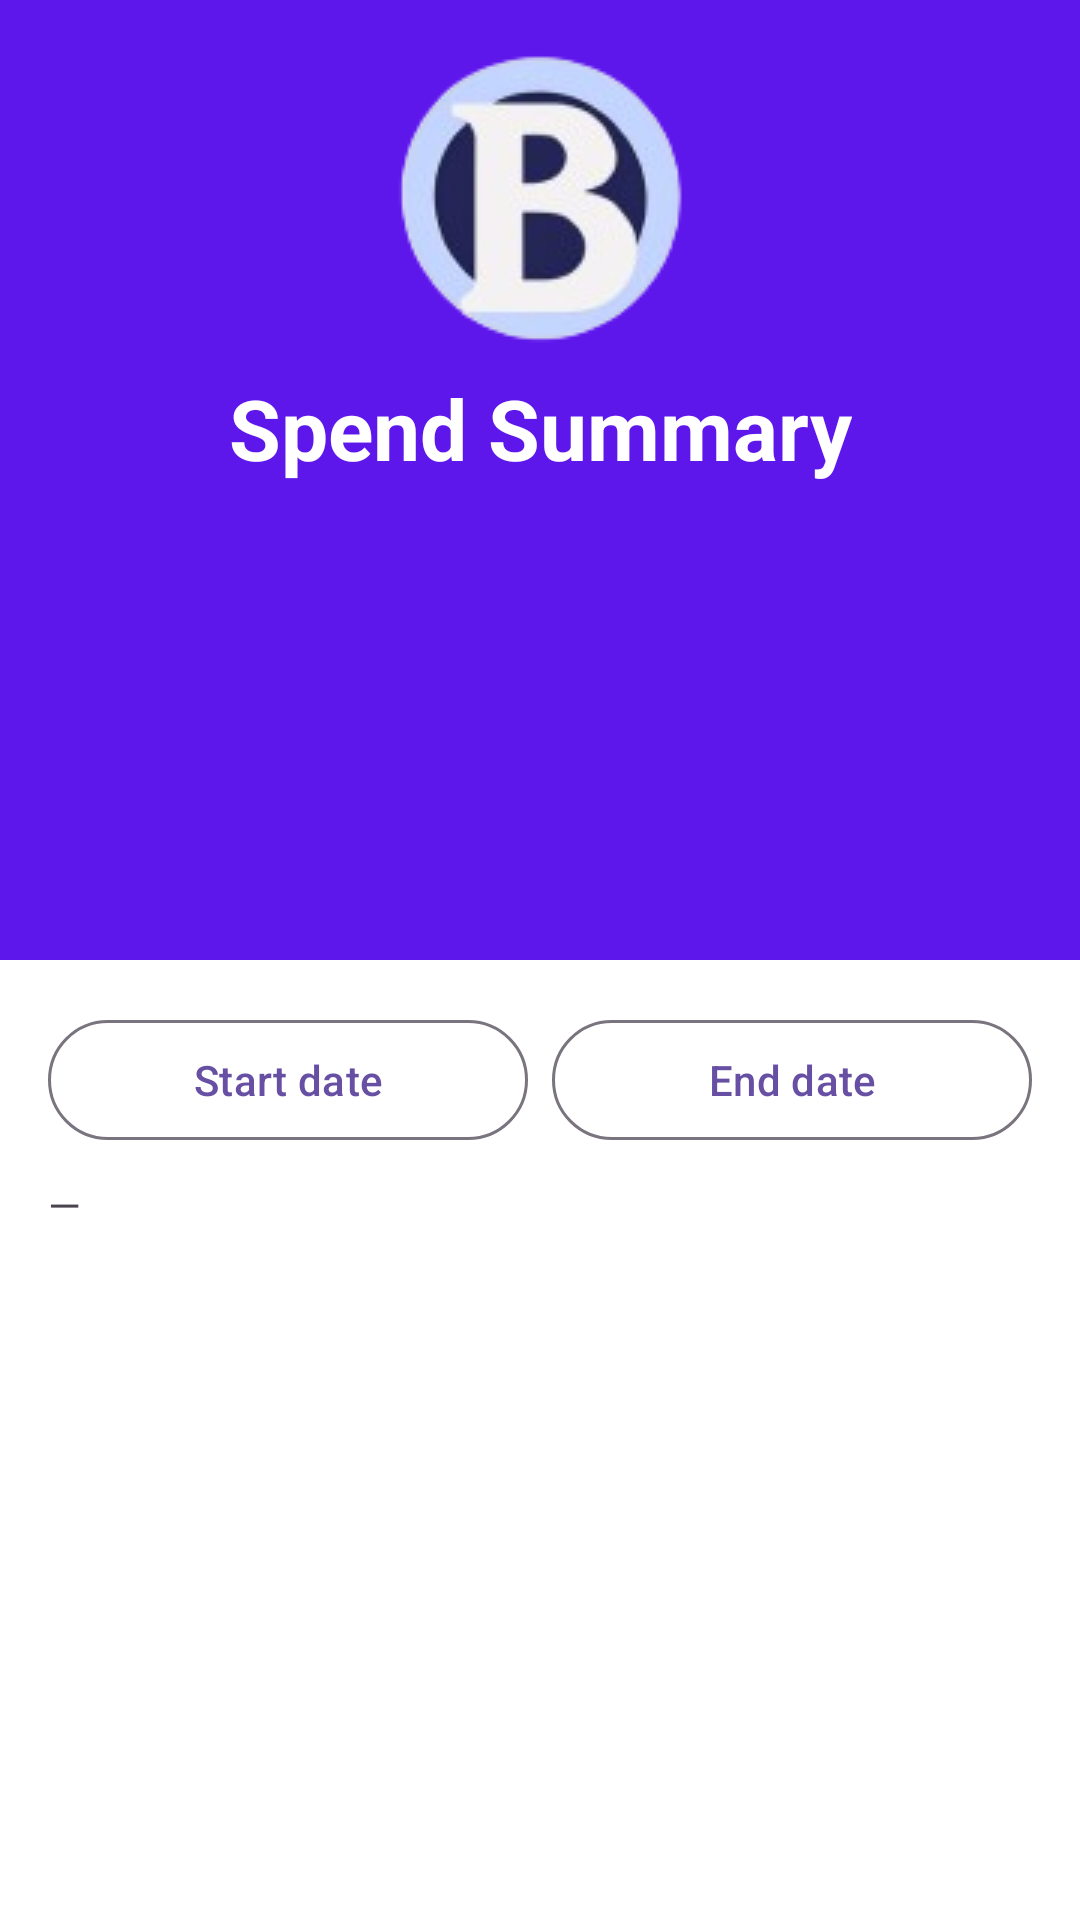

Reconstruct the res/layout file that produces this screen, plus the resources it refers to.
<!-- AndroidManifest.xml: application theme Theme.BadBudget -->
<!-- res/layout/fragment_spend_summary.xml -->
<?xml version="1.0" encoding="utf-8"?>
<androidx.constraintlayout.widget.ConstraintLayout
    xmlns:android="http://schemas.android.com/apk/res/android"
    xmlns:app="http://schemas.android.com/apk/res-auto"
    xmlns:tools="http://schemas.android.com/tools"
    android:layout_width="match_parent"
    android:layout_height="match_parent"
    android:background="#FFFFFF"
    tools:context=".SpendSummaryActivity">

    <androidx.constraintlayout.widget.Guideline
        android:id="@+id/guidelineHorizontal"
        android:layout_width="wrap_content"
        android:layout_height="wrap_content"
        android:orientation="horizontal"
        app:layout_constraintGuide_percent="0.5" />

    <View
        android:id="@+id/topBackground"
        android:layout_width="0dp"
        android:layout_height="0dp"
        android:background="#5e17eb"
        app:layout_constraintTop_toTopOf="parent"
        app:layout_constraintStart_toStartOf="parent"
        app:layout_constraintEnd_toEndOf="parent"
        app:layout_constraintBottom_toBottomOf="@id/guidelineHorizontal" />

    
    <ImageView
        android:id="@+id/backButton"
        android:layout_width="44dp"
        android:layout_height="44dp"
        android:src="@drawable/ic_back"
        android:contentDescription="Back"
        android:clickable="true"
        android:focusable="true"
        app:layout_constraintTop_toTopOf="parent"
        app:layout_constraintStart_toStartOf="parent"
        android:layout_marginTop="36dp"
        android:layout_marginStart="16dp" />

    
    <ImageView
        android:id="@+id/logoImage"
        android:layout_width="wrap_content"
        android:layout_height="wrap_content"
        android:src="@drawable/ic_logo"
        android:contentDescription="App Logo"
        app:layout_constraintTop_toTopOf="parent"
        app:layout_constraintStart_toStartOf="parent"
        app:layout_constraintEnd_toEndOf="parent"
        android:layout_marginTop="16dp" />

    
    <TextView
        android:id="@+id/textViewTitle"
        android:layout_width="wrap_content"
        android:layout_height="wrap_content"
        android:text="Spend Summary"
        android:textSize="28sp"
        android:textStyle="bold"
        android:textColor="@android:color/white"
        app:layout_constraintTop_toBottomOf="@id/logoImage"
        app:layout_constraintStart_toStartOf="parent"
        app:layout_constraintEnd_toEndOf="parent"
        android:layout_marginTop="8dp" />

    <LinearLayout
        android:id="@+id/contentContainer"
        android:layout_width="0dp"
        android:layout_height="0dp"
        android:orientation="vertical"
        android:padding="16dp"
        android:background="#FFFFFF"
        app:layout_constraintTop_toBottomOf="@id/guidelineHorizontal"
        app:layout_constraintStart_toStartOf="parent"
        app:layout_constraintEnd_toEndOf="parent"
        app:layout_constraintBottom_toBottomOf="parent">

        
        <LinearLayout
            android:layout_width="match_parent"
            android:layout_height="wrap_content"
            android:orientation="horizontal">

            <com.google.android.material.button.MaterialButton
                android:id="@+id/btnStartDate"
                style="?attr/materialButtonOutlinedStyle"
                android:layout_width="0dp"
                android:layout_height="wrap_content"
                android:layout_weight="1"
                android:text="Start date" />

            <com.google.android.material.button.MaterialButton
                android:id="@+id/btnEndDate"
                style="?attr/materialButtonOutlinedStyle"
                android:layout_width="0dp"
                android:layout_height="wrap_content"
                android:layout_weight="1"
                android:layout_marginStart="8dp"
                android:text="End date" />
        </LinearLayout>

        
        <TextView
            android:id="@+id/tvRange"
            android:layout_width="wrap_content"
            android:layout_height="wrap_content"
            android:text="—"
            android:layout_marginTop="8dp" />

        
        <androidx.recyclerview.widget.RecyclerView
            android:id="@+id/recyclerViewSpend"
            android:layout_width="match_parent"
            android:layout_height="0dp"
            android:layout_marginTop="12dp"
            android:layout_weight="1"
            tools:listitem="@layout/item_category_spend" />

    </LinearLayout>

</androidx.constraintlayout.widget.ConstraintLayout>
<!-- res/layout/item_category_spend.xml (included above) -->
<LinearLayout xmlns:android="http://schemas.android.com/apk/res/android"
    android:layout_width="match_parent"
    android:layout_height="wrap_content"
    android:orientation="horizontal"
    android:padding="12dp">

    <TextView
        android:id="@+id/textViewSpendCategory"
        android:layout_width="0dp"
        android:layout_height="wrap_content"
        android:layout_weight="1"
        android:textStyle="bold"/>

    <TextView
        android:id="@+id/textViewSpendTotal"
        android:layout_width="wrap_content"
        android:layout_height="wrap_content"/>
</LinearLayout>
<!-- resources referenced by this layout -->
<resources>
  <!-- drawable ic_logo: png bitmap (drawable, 16017 bytes) -->
  <style name="Theme.BadBudget" parent="Theme.MaterialComponents.DayNight.DarkActionBar">
          
          <item name="colorPrimary">@color/purple_500</item>
          <item name="colorPrimaryVariant">@color/purple_700</item>
          <item name="colorOnPrimary">@color/white</item>
          
          <item name="colorSecondary">@color/teal_200</item>
          <item name="colorSecondaryVariant">@color/teal_700</item>
          <item name="colorOnSecondary">@color/black</item>
          
          <item name="android:statusBarColor">?attr/colorPrimaryVariant</item>
          
      </style>
  <color name="purple_500">#FF6200EE</color>
  <color name="purple_700">#FF3700B3</color>
  <color name="white">#FFFFFFFF</color>
  <color name="teal_200">#FF03DAC5</color>
  <color name="teal_700">#FF018786</color>
  <color name="black">#FF000000</color>
</resources>
